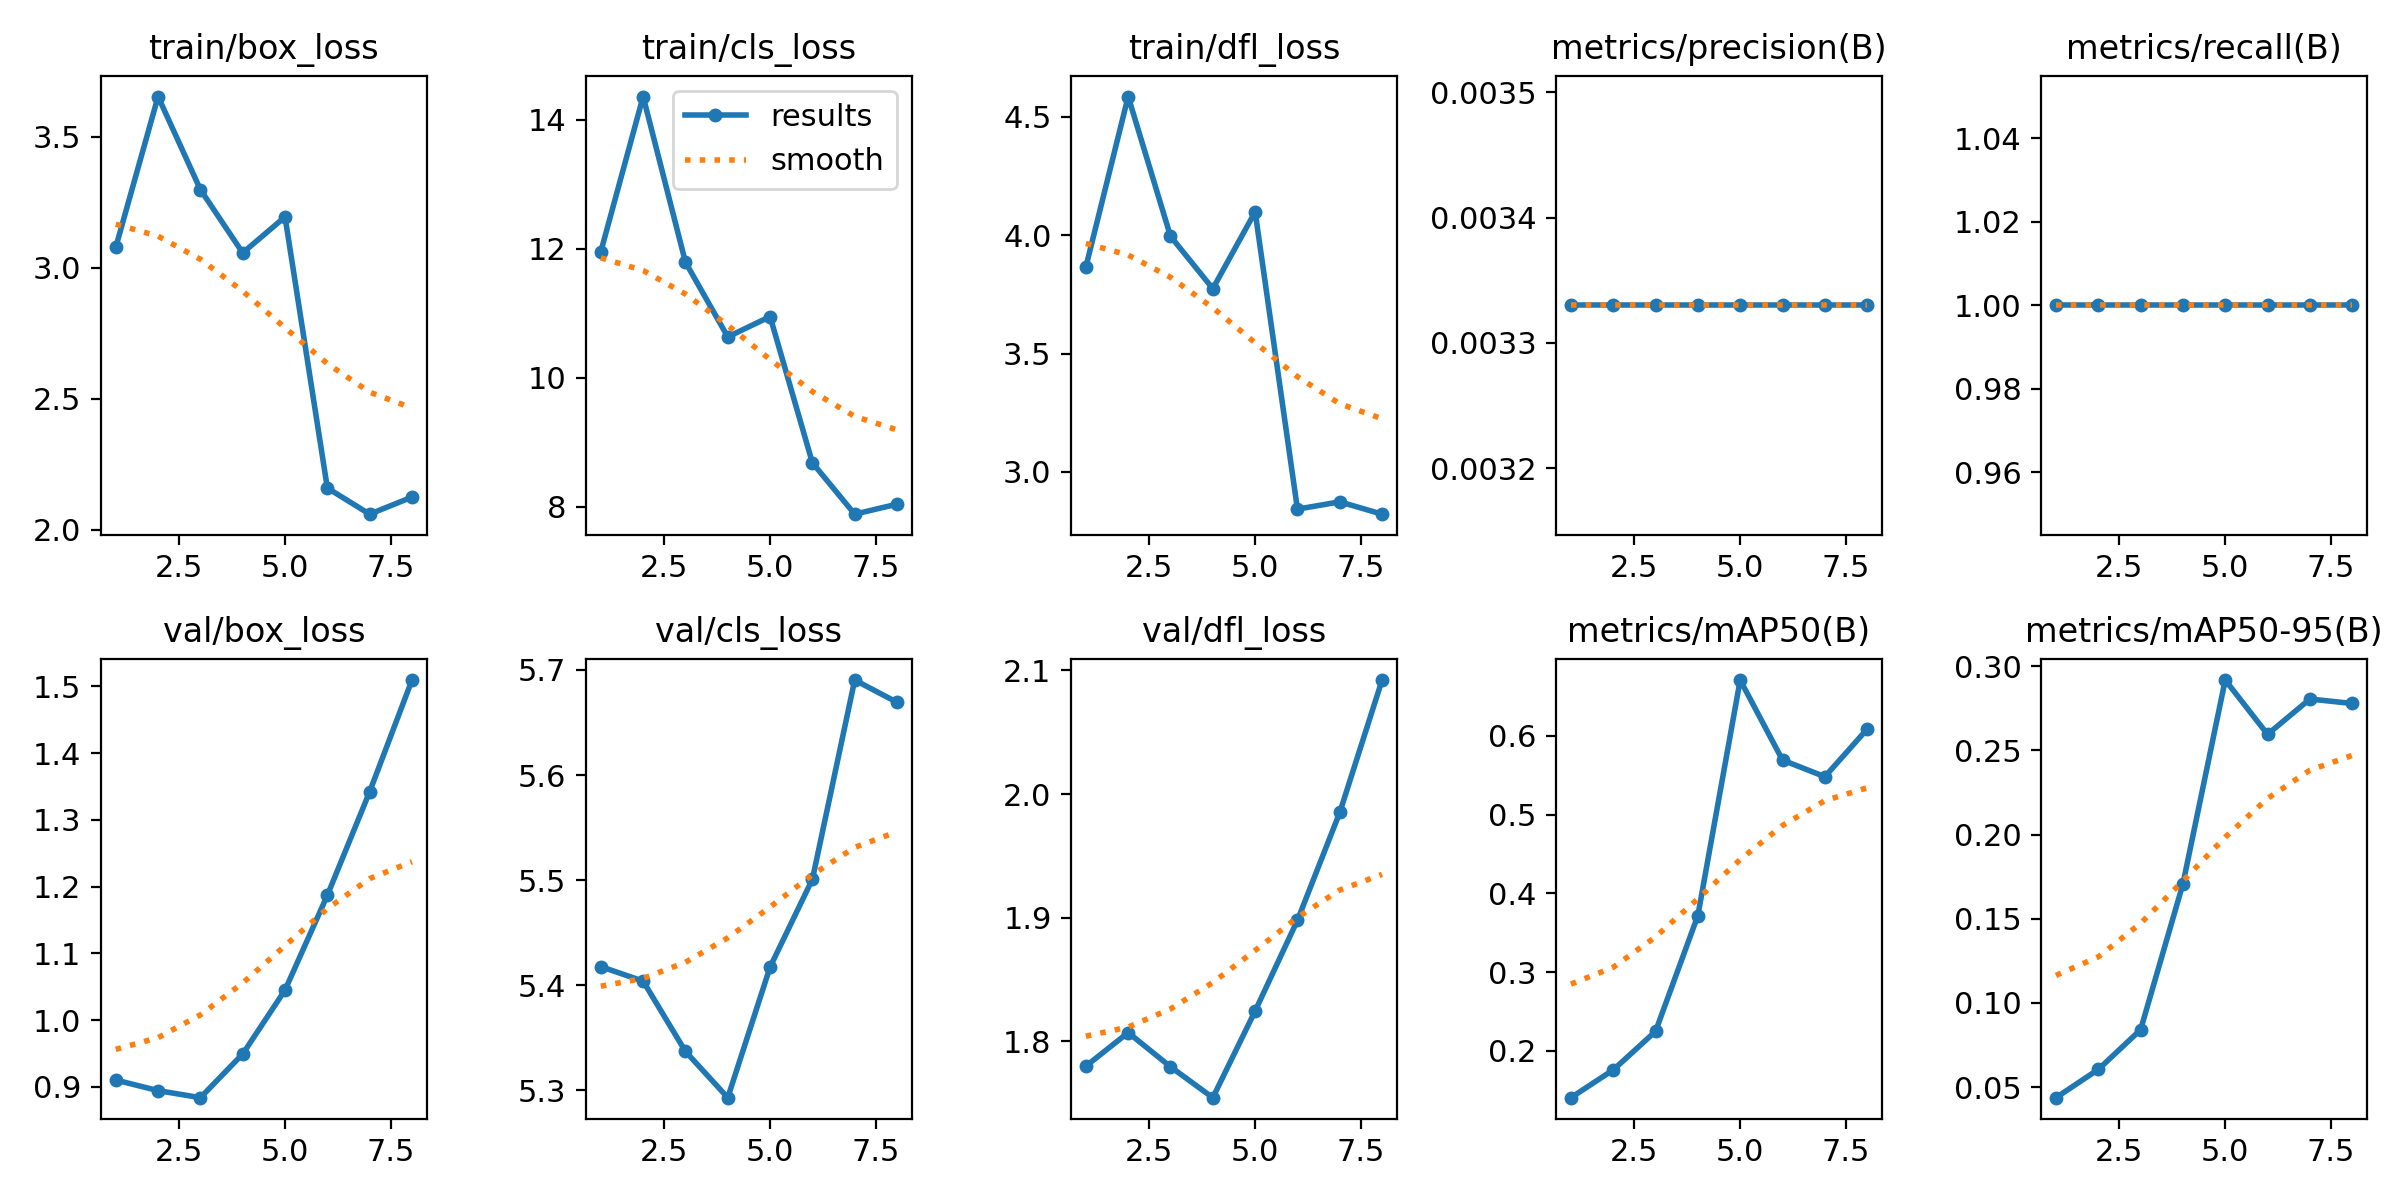

Data behind this chart, as committed beside it:
epoch, time, train/box_loss, train/cls_loss, train/dfl_loss, metrics/precision(B), metrics/recall(B), metrics/mAP50(B), metrics/mAP50-95(B), val/box_loss, val/cls_loss, val/dfl_loss, lr/pg0, lr/pg1, lr/pg2
1, 37.22, 3.077, 11.95, 3.866, 0.00333, 1, 0.1407, 0.04373, 0.9104, 5.418, 1.78, 0, 0, 0
2, 70.45, 3.653, 14.36, 4.586, 0.00333, 1, 0.1759, 0.0605, 0.8945, 5.404, 1.807, 1.802e-05, 1.802e-05, 1.802e-05
3, 103, 3.298, 11.79, 3.996, 0.00333, 1, 0.2249, 0.08407, 0.8839, 5.337, 1.78, 3.208e-05, 3.208e-05, 3.208e-05
4, 135, 3.056, 10.63, 3.774, 0.00333, 1, 0.3719, 0.1706, 0.9494, 5.293, 1.755, 4.218e-05, 4.218e-05, 4.218e-05
5, 167.7, 3.194, 10.95, 4.099, 0.00333, 1, 0.6709, 0.2918, 1.045, 5.417, 1.825, 4.832e-05, 4.832e-05, 4.832e-05
6, 198.9, 2.158, 8.68, 2.843, 0.00333, 1, 0.5693, 0.2595, 1.187, 5.501, 1.898, 5.05e-05, 5.05e-05, 5.05e-05
7, 231.1, 2.059, 7.883, 2.874, 0.00333, 1, 0.5482, 0.2805, 1.342, 5.69, 1.985, 4.872e-05, 4.872e-05, 4.872e-05
8, 263.5, 2.124, 8.038, 2.822, 0.00333, 1, 0.6085, 0.2778, 1.509, 5.669, 2.092, 4.298e-05, 4.298e-05, 4.298e-05
